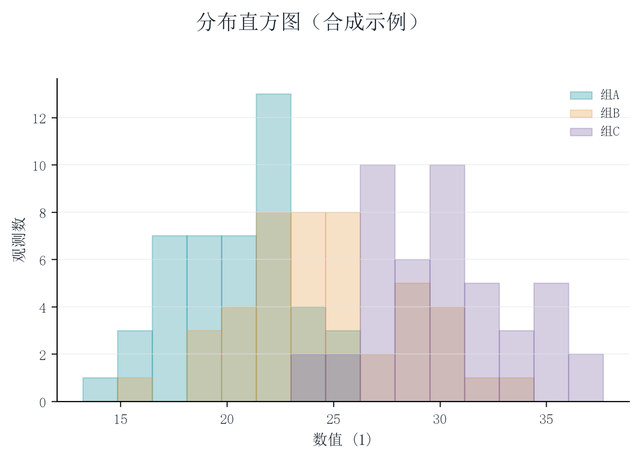

The data file committed next to this chart (first rows):
group, sample_id, value
组A, A001, 23.72
组A, A002, 19.2
组A, A003, 20.43
组A, A004, 20.33
组A, A005, 17.75
组A, A006, 20.47
组A, A007, 20.97
组A, A008, 26.17
组A, A009, 19.82
组A, A010, 23.27
组A, A011, 21.81
组A, A012, 21.45
组A, A013, 23.62
组A, A014, 22.8
组A, A015, 17.36
组A, A016, 16.18
组A, A017, 17.72
组A, A018, 17.73
组A, A019, 18.65
组A, A020, 13.22
组A, A021, 21.67
组A, A022, 17.78
组A, A023, 18.18
组A, A024, 21.93
组A, A025, 20.61
组A, A026, 25.71
组A, A027, 22.38
组A, A028, 24.65
组A, A029, 15.49
组A, A030, 22.59
组A, A031, 22.22
组A, A032, 21.65
组A, A033, 21.6
组A, A034, 21.42
组A, A035, 22.04
组A, A036, 19.25
组A, A037, 15.5
组A, A038, 23.68
组A, A039, 17.95
组A, A040, 16.67
组A, A041, 18.76
组A, A042, 18.48
组A, A043, 20.95
组A, A044, 19.02
组A, A045, 22.13
组B, B001, 26.1
组B, B002, 25.41
组B, B003, 30.05
组B, B004, 26.09
组B, B005, 30.05
组B, B006, 20.84
组B, B007, 32.55
组B, B008, 21.8
组B, B009, 23.87
组B, B010, 21.24
组B, B011, 24.89
组B, B012, 22.72
组B, B013, 33.75
组B, B014, 26.74
组B, B015, 18.51
... 75 more rows
